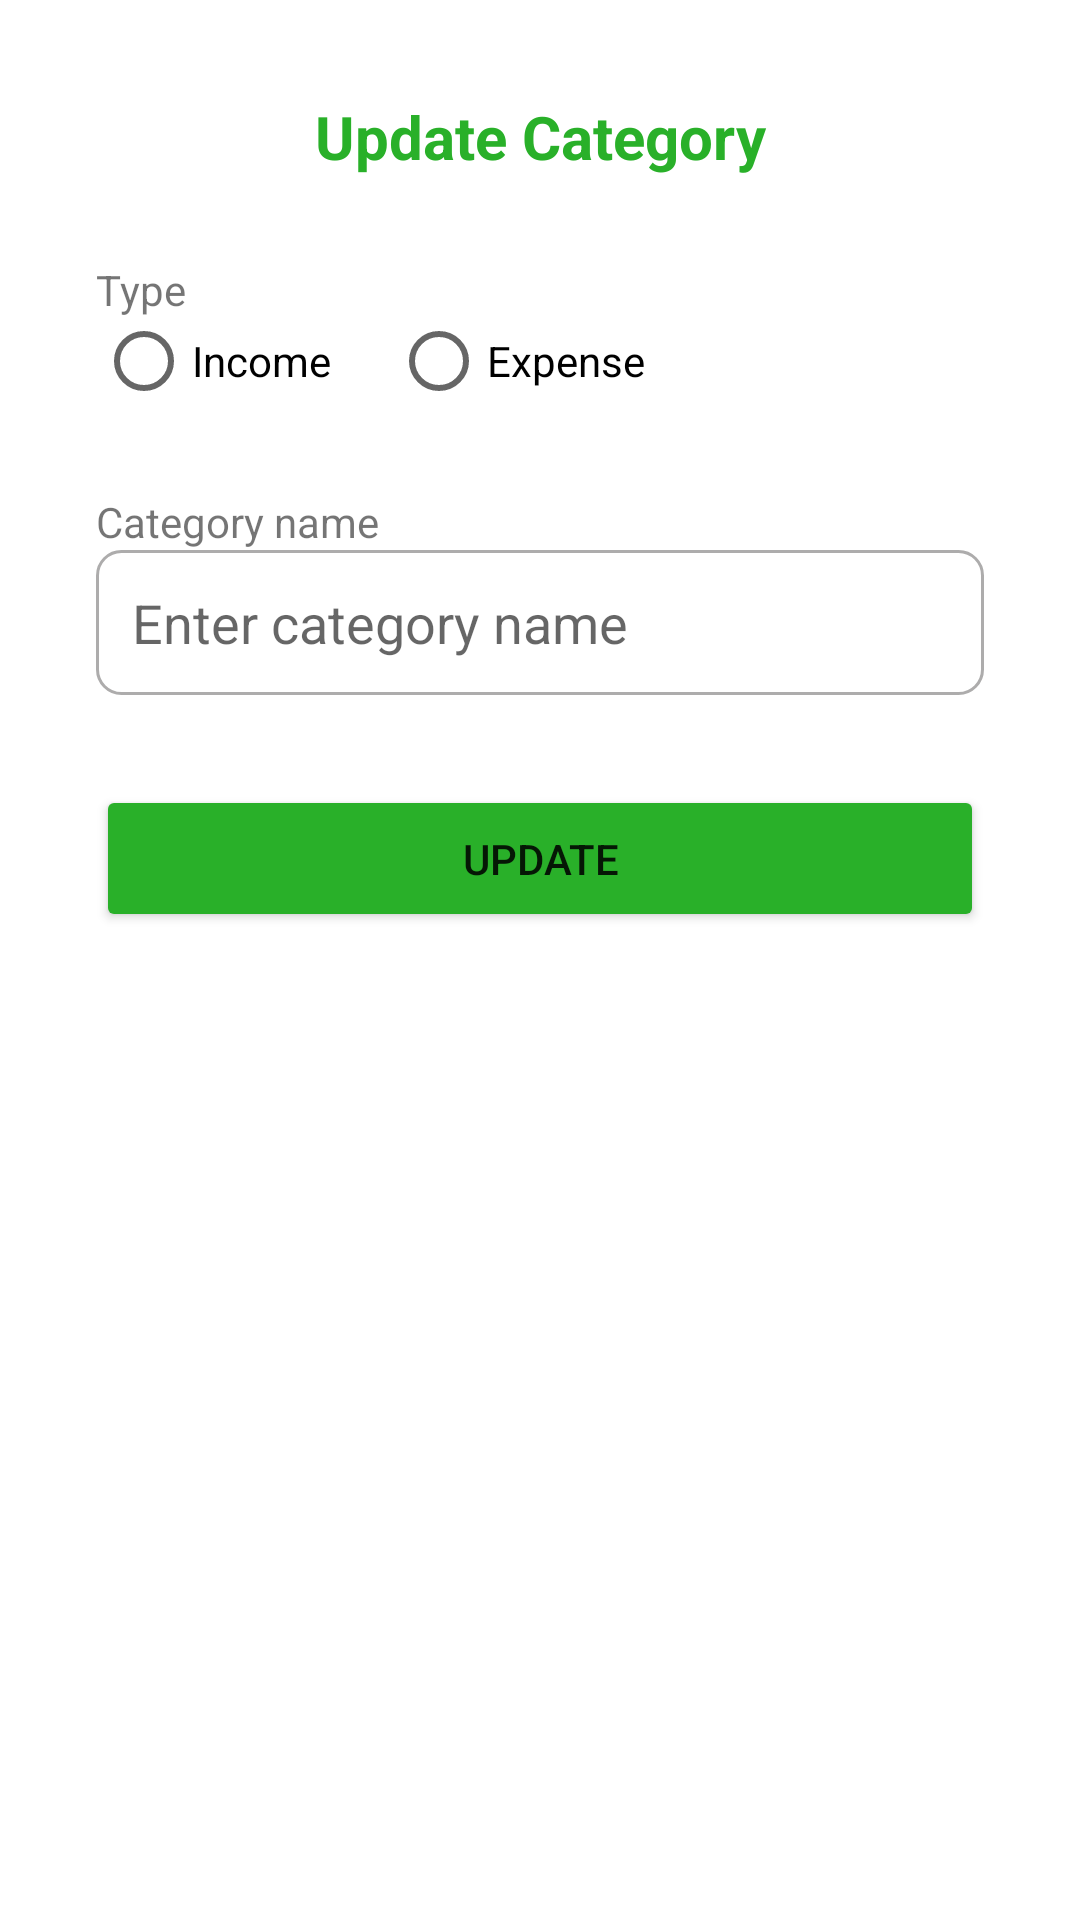

The Android layout XML behind this screen, and the referenced resources:
<!-- AndroidManifest.xml: application theme Theme.MoneyTracker -->
<!-- res/layout/update_category.xml -->
<?xml version="1.0" encoding="utf-8"?>
<LinearLayout xmlns:android="http://schemas.android.com/apk/res/android"
    android:layout_width="match_parent"
    android:layout_height="match_parent"
    android:orientation="vertical"
    android:padding="32dp">

    <TextView
        android:id="@+id/update_category_title"
        android:layout_width="match_parent"
        android:layout_height="wrap_content"
        android:text="Update Category"
        android:textSize="20dp"
        android:textColor="#29B029"
        android:gravity="center"
        android:textStyle="bold"
        android:layout_marginBottom="28dp"
        />

    <TextView
        android:id="@+id/update_category_type_label"
        android:layout_width="match_parent"
        android:layout_height="wrap_content"
        android:text="Type"
        android:layout_marginBottom="-10dp"
        android:textSize="14dp"
        />

    <RadioGroup
        android:id="@+id/categoryTypeRadioGroup"
        android:layout_width="match_parent"
        android:layout_height="wrap_content"
        android:orientation="horizontal"
        android:layout_marginBottom="20dp">

        <RadioButton
            android:id="@+id/incomeRadioButton"
            android:layout_width="wrap_content"
            android:layout_height="wrap_content"
            android:text="Income"
            android:layout_marginRight="20dp"/>

        <RadioButton
            android:id="@+id/expenseRadioButton"
            android:layout_width="wrap_content"
            android:layout_height="wrap_content"
            android:text="Expense" />

    </RadioGroup>

    <TextView
        android:id="@+id/update_category_name_label"
        android:layout_width="match_parent"
        android:layout_height="wrap_content"
        android:text="Category name"
        android:textSize="14dp"
        />

    <EditText
        android:id="@+id/categoryEditText"
        android:layout_width="match_parent"
        android:layout_height="wrap_content"
        android:background="@drawable/edittextbackground"
        android:padding="12dp"
        android:layout_marginBottom="30dp"
        android:hint="Enter category name" />


    <Button
        android:id="@+id/updateCategoryButton"
        android:layout_width="match_parent"
        android:layout_height="wrap_content"
        android:backgroundTint="#29B029"
        android:paddingVertical="15dp"
        android:text="Update" />
</LinearLayout>
<!-- resources referenced by this layout -->
<resources>
  <!-- drawable edittextbackground (drawable) -->
  <?xml version="1.0" encoding="utf-8"?>
  <shape android:shape="rectangle" xmlns:android="http://schemas.android.com/apk/res/android">
      <stroke android:width="1dp" android:color="#ADACAC"/>
      <corners android:radius="8dp"/>
  </shape>
  <style name="Theme.MoneyTracker" parent="Theme.MaterialComponents.DayNight.NoActionBar">
          
          <item name="colorPrimary">@color/purple_500</item>
          <item name="colorPrimaryVariant">@color/purple_700</item>
          <item name="colorOnPrimary">@color/white</item>
          
          <item name="colorSecondary">@color/teal_200</item>
          <item name="colorSecondaryVariant">@color/teal_700</item>
          <item name="colorOnSecondary">@color/black</item>
          
          <item name="android:statusBarColor">?attr/colorPrimaryVariant</item>
          
      </style>
  <!-- not gathered from this repository: default colours our renderer supplied (Android Studio template values) -->
  <color name="purple_500">#FF6200EE</color>
  <color name="purple_700">#FF3700B3</color>
  <color name="teal_200">#FF03DAC5</color>
  <color name="teal_700">#FF018786</color>
  <color name="black">#FF000000</color>
  <color name="white">#FFFFFFFF</color>
</resources>
